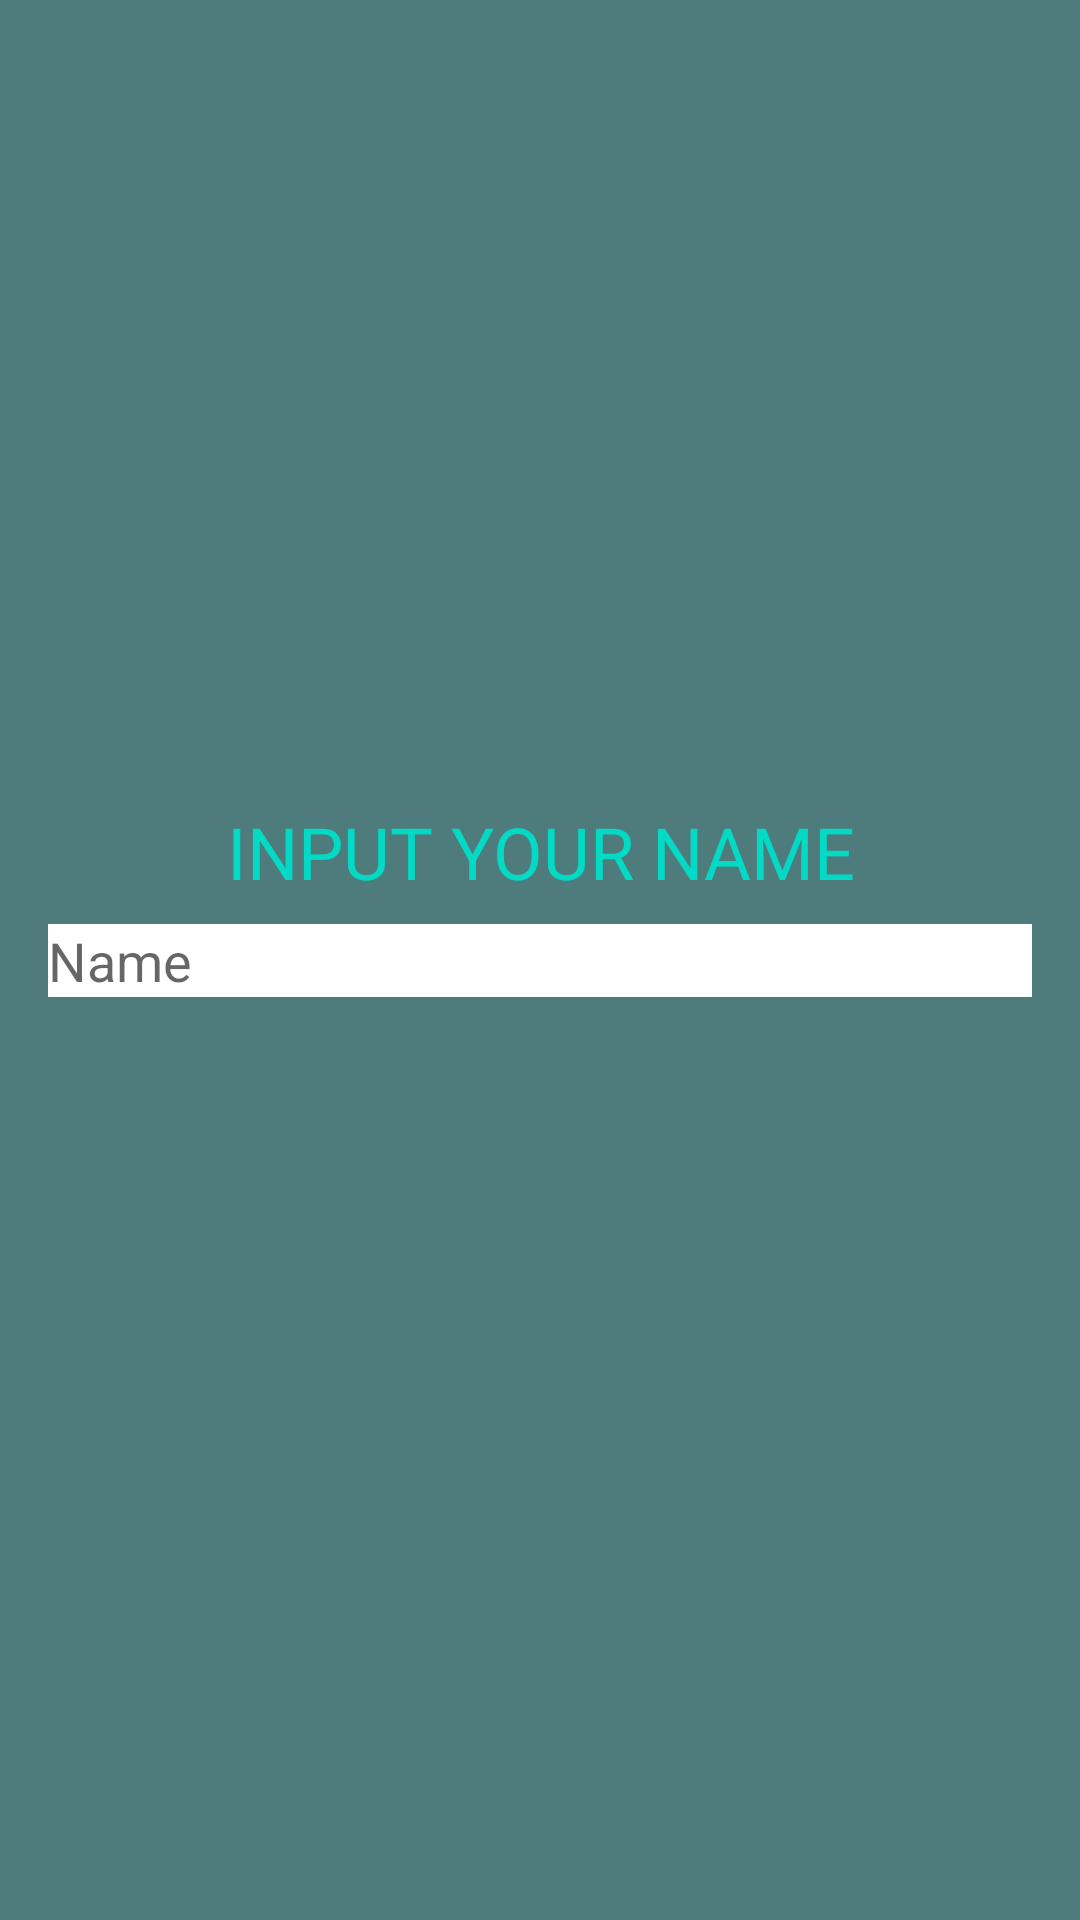

Write the Android layout XML for this screen, with the resource values it uses.
<!-- AndroidManifest.xml: application theme Theme.SuitGame -->
<!-- res/layout/fragment_enter_name.xml -->
<?xml version="1.0" encoding="utf-8"?>
<androidx.constraintlayout.widget.ConstraintLayout xmlns:android="http://schemas.android.com/apk/res/android"
    xmlns:app="http://schemas.android.com/apk/res-auto"
    xmlns:tools="http://schemas.android.com/tools"
    android:layout_width="match_parent"
    android:layout_height="match_parent"
    android:background="#4E7C7C"
    tools:context="com.afiraz.ui.onboarding.EnterNameFragment">

    <ImageView
        android:id="@+id/iv_image"
        android:layout_width="250dp"
        android:layout_height="250dp"
        android:src="@drawable/ic_landing_page3"
        app:layout_constraintLeft_toLeftOf="parent"
        app:layout_constraintRight_toRightOf="parent"
        app:layout_constraintTop_toTopOf="parent"
        android:layout_marginTop="50dp"
        />

    <TextView
        android:layout_width="match_parent"
        android:layout_height="wrap_content"
        android:layout_marginBottom="8dp"
        android:fontFamily="@font/gamesfont"
        android:text="@string/input_your_name"
        android:textAlignment="center"
        android:textAllCaps="true"
        android:textFontWeight="@integer/material_motion_duration_long_1"
        android:textSize="24dp"
        android:textColor="@color/teal_200"
        android:textStyle="bold"
        app:layout_constraintBottom_toTopOf="@+id/et_name" />

    <EditText
        android:id="@+id/et_name"
        android:layout_width="match_parent"
        android:layout_height="wrap_content"
        android:layout_marginHorizontal="16dp"
        android:background="@color/white"
        android:hint="Name"
        app:layout_constraintBottom_toBottomOf="parent"
        app:layout_constraintTop_toTopOf="parent" />

</androidx.constraintlayout.widget.ConstraintLayout>
<!-- resources referenced by this layout -->
<resources>
  <string name="input_your_name">Input Your Name</string>
  <style name="Theme.SuitGame" parent="Theme.MaterialComponents.DayNight.DarkActionBar">
          
          <item name="colorPrimary">@color/purple_500</item>
          <item name="colorPrimaryVariant">@color/purple_700</item>
          <item name="colorOnPrimary">@color/white</item>
          
          <item name="colorSecondary">@color/teal_200</item>
          <item name="colorSecondaryVariant">@color/teal_700</item>
          <item name="colorOnSecondary">@color/black</item>
          
          <item name="android:statusBarColor" tools:targetApi="l">?attr/colorPrimaryVariant</item>
          
          <item name="windowNoTitle">true</item>
      </style>
  <!-- not gathered from this repository: default colours our renderer supplied (Android Studio template values) -->
  <color name="purple_500">#FF6200EE</color>
  <color name="purple_700">#FF3700B3</color>
  <color name="teal_200">#FF03DAC5</color>
  <color name="teal_700">#FF018786</color>
  <color name="black">#FF000000</color>
  <color name="white">#FFFFFFFF</color>
</resources>
